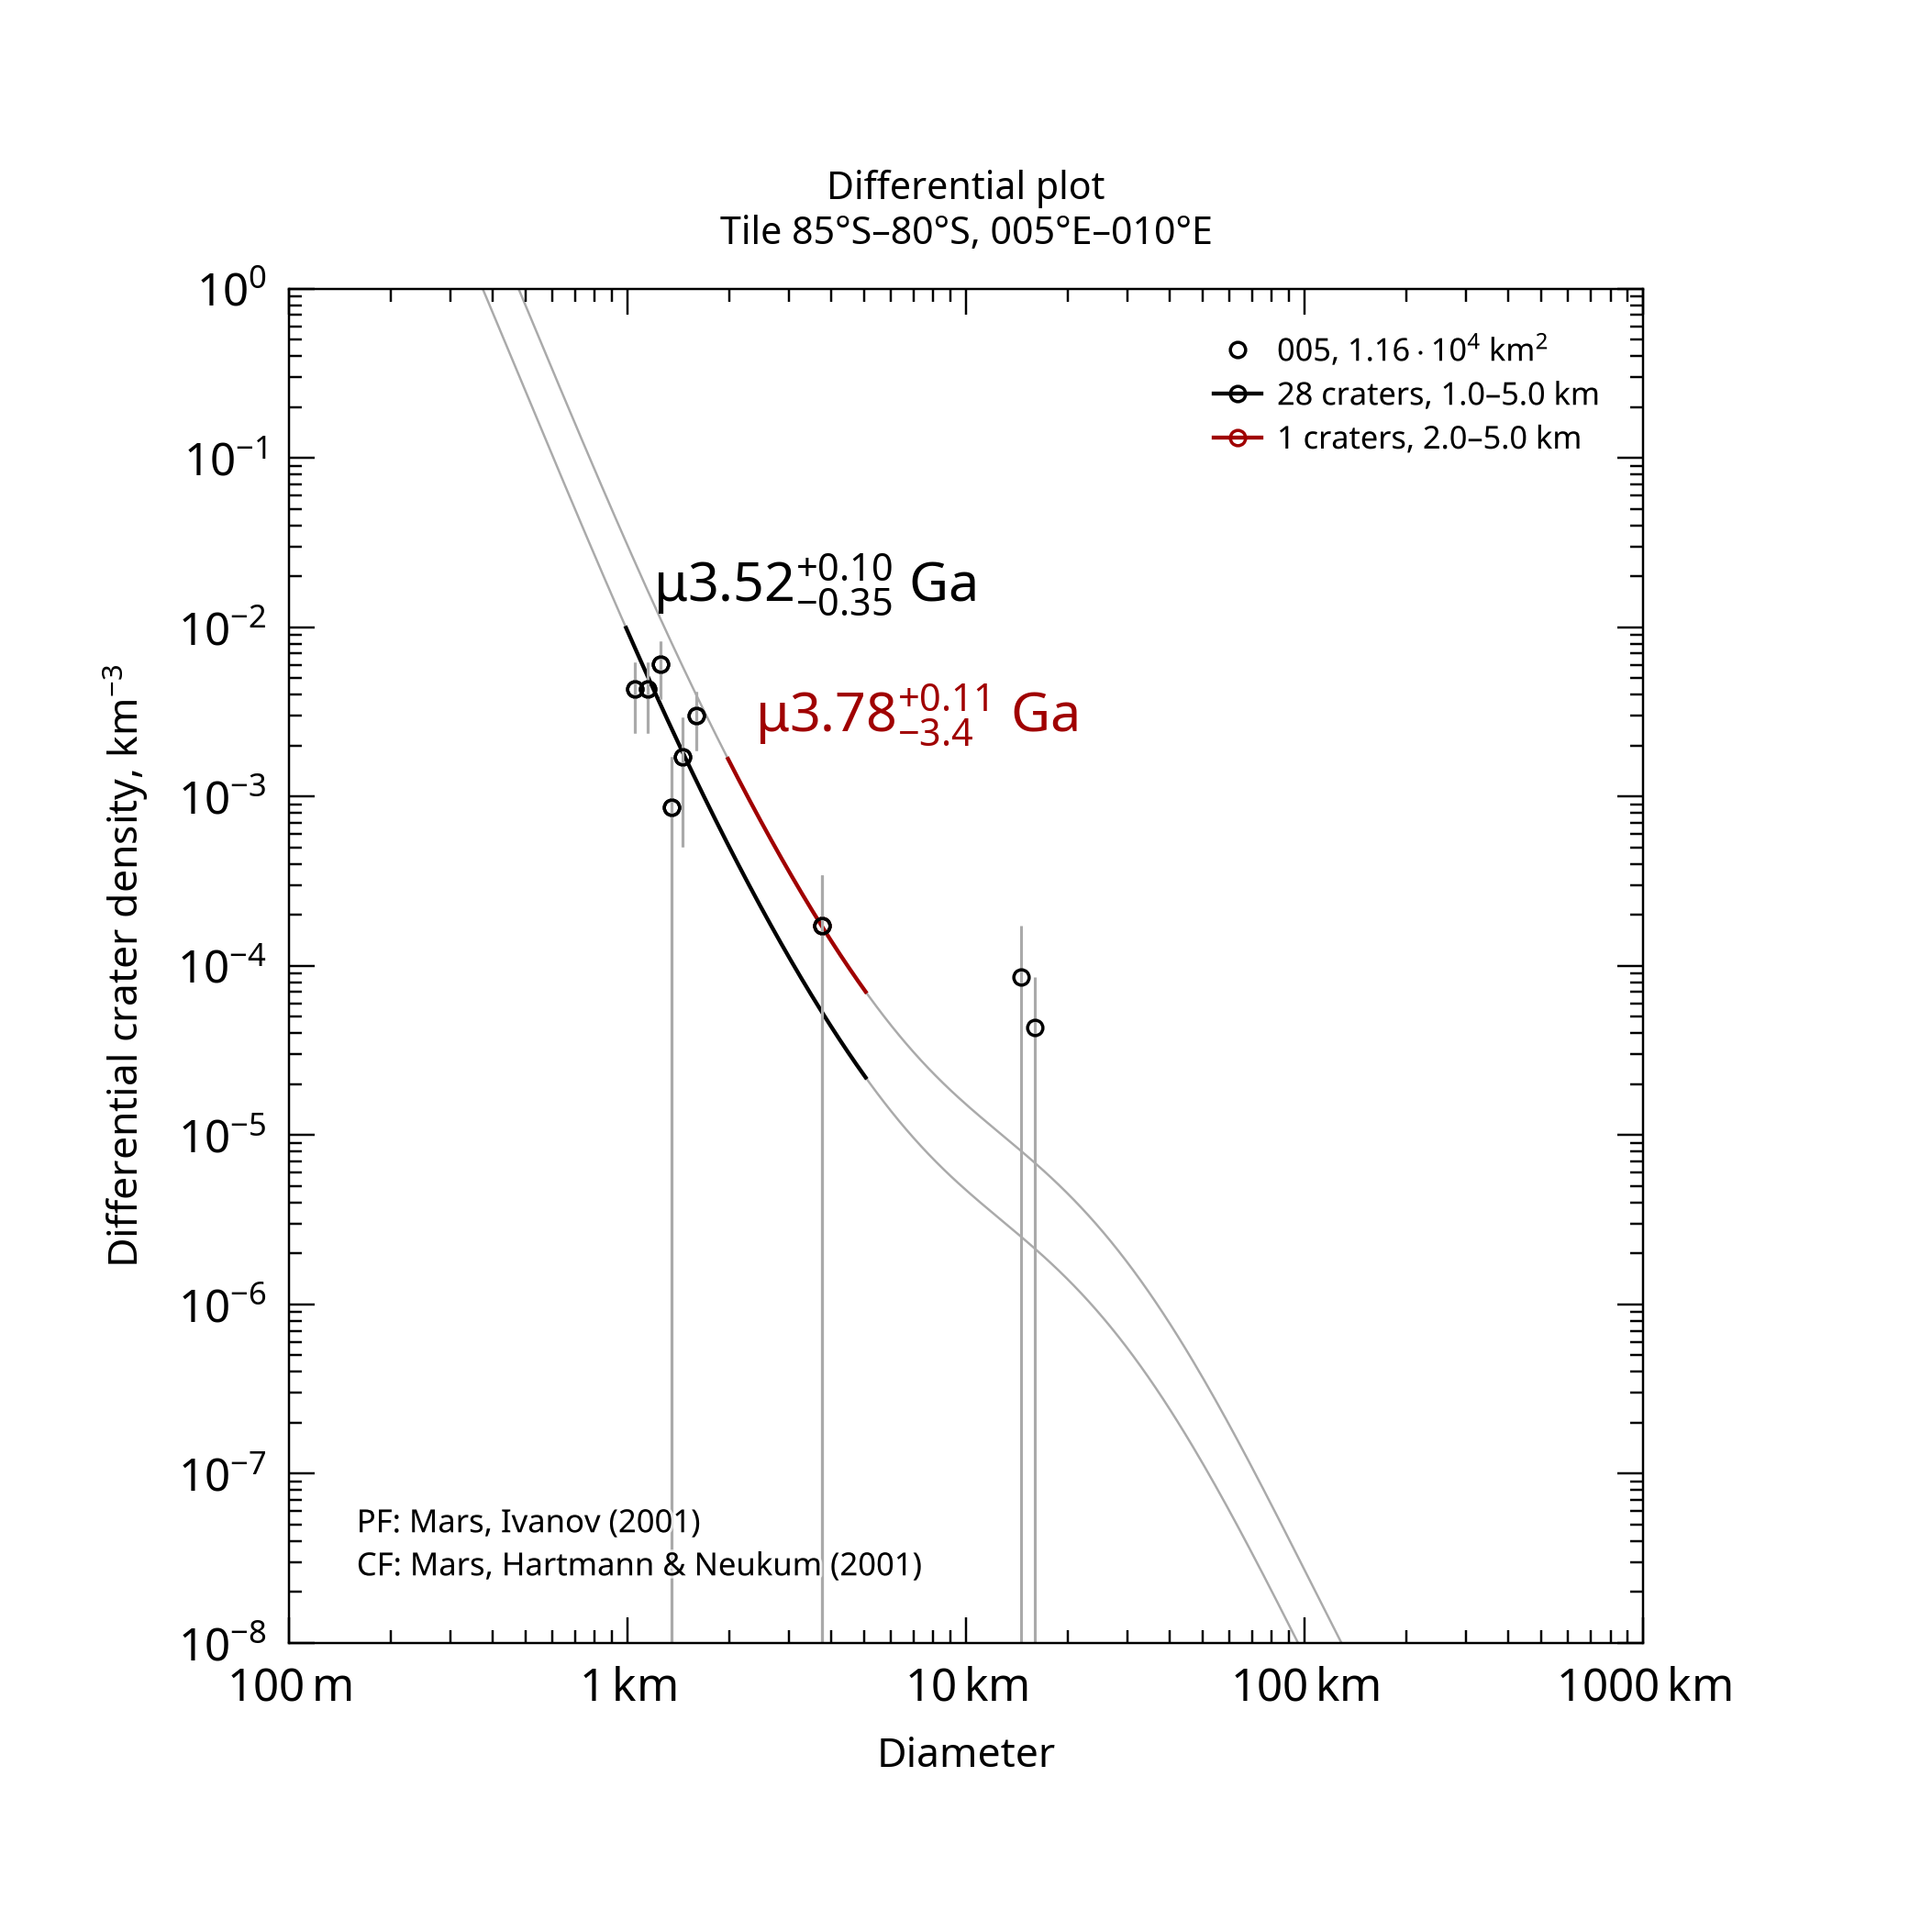

The file beside this chart, header and first rows:
, , , , , , , , , , , , , , , , , , , , Formatted values [paste MathML into Word…
, , , , , , , , , , , , , , , , , , , , , MathML, , Latex
Name, Area, Binning, d_min, d_max, Method, Resurf, N, N_event, Age, Age-, Age+, a0, a0-, a0+, N(1), N(1)-, N(1)+, Source, , Range, Age, N(1), Age
005, 11578, pseudo-log, 1, 5, d-fit, 0, 28.0, 28, 3.52, 3.17, 3.62, -2.528, -2.78, -2.37, 2.97e-03, 1.66e-03, 4.27e-03, tiles_scc/tile_lat-85_lon+005.scc, , 1.0–5.0 km, <math xmlns="http://www.w3.org/1998/Math…, <math xmlns="http://www.w3.org/1998/Math…, $\mu3.52^{+0.10}_{-0.35}$ Ga
005, 11578, pseudo-log, 2, 5, d-fit, 0, 1.0, 1, 3.78, 0.373, 3.89, -2.021, -3.74, -1.725, 9.52e-03, 1.82e-04, 1.89e-02, tiles_scc/tile_lat-85_lon+005.scc, , 2.0–5.0 km, <math xmlns="http://www.w3.org/1998/Math…, <math xmlns="http://www.w3.org/1998/Math…, $\mu3.78^{+0.11}_{-3.4}$ Ga
